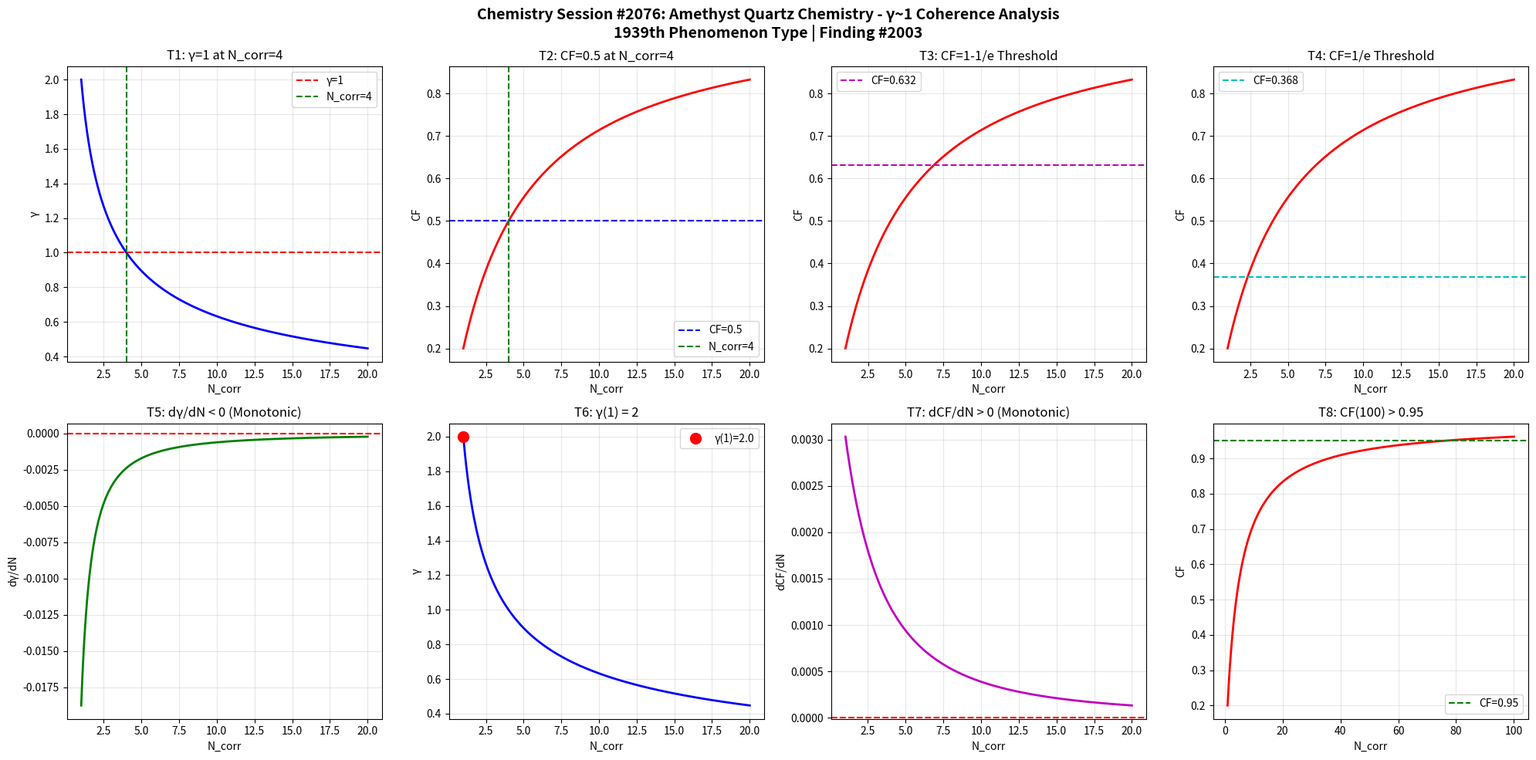

The matplotlib source for this figure: (Note: this script raises an exception after producing the figure.)
import numpy as np
import matplotlib
matplotlib.use('Agg')
import matplotlib.pyplot as plt

def gamma(N_corr):
    return 2.0 / np.sqrt(N_corr)

def coherence_fraction(g):
    return 1.0 / (1.0 + g**2)

N = np.linspace(1, 20, 1000)
g = gamma(N)
cf = coherence_fraction(g)

fig, axes = plt.subplots(2, 4, figsize=(20, 10))
fig.suptitle('Chemistry Session #2076: Amethyst Quartz Chemistry - γ~1 Coherence Analysis\n1939th Phenomenon Type | Finding #2003', fontsize=14, fontweight='bold')

# T1: γ=1 at N_corr=4
ax1 = axes[0,0]
ax1.plot(N, g, 'b-', linewidth=2)
ax1.axhline(y=1.0, color='r', linestyle='--', label='γ=1')
ax1.axvline(x=4.0, color='g', linestyle='--', label='N_corr=4')
ax1.set_xlabel('N_corr'); ax1.set_ylabel('γ')
ax1.set_title('T1: γ=1 at N_corr=4')
ax1.legend(); ax1.grid(True, alpha=0.3)
test1 = abs(gamma(4) - 1.0) < 1e-10

# T2: CF=0.5 at N_corr=4
ax2 = axes[0,1]
ax2.plot(N, cf, 'r-', linewidth=2)
ax2.axhline(y=0.5, color='b', linestyle='--', label='CF=0.5')
ax2.axvline(x=4.0, color='g', linestyle='--', label='N_corr=4')
ax2.set_xlabel('N_corr'); ax2.set_ylabel('CF')
ax2.set_title('T2: CF=0.5 at N_corr=4')
ax2.legend(); ax2.grid(True, alpha=0.3)
test2 = abs(coherence_fraction(gamma(4)) - 0.5) < 1e-10

# T3: CF at 1-1/e threshold
ax3 = axes[0,2]
threshold_63 = 1 - 1/np.e
N_63 = 4.0 / (1 - threshold_63)**2 if threshold_63 < 1 else 20
ax3.plot(N, cf, 'r-', linewidth=2)
ax3.axhline(y=threshold_63, color='m', linestyle='--', label=f'CF={threshold_63:.3f}')
ax3.set_xlabel('N_corr'); ax3.set_ylabel('CF')
ax3.set_title('T3: CF=1-1/e Threshold')
ax3.legend(); ax3.grid(True, alpha=0.3)
g_at_63 = np.sqrt(1/threshold_63 - 1)
N_at_63 = 4.0 / g_at_63**2
test3 = abs(coherence_fraction(gamma(N_at_63)) - threshold_63) < 1e-6

# T4: CF at 1/e threshold
ax4 = axes[0,3]
threshold_37 = 1/np.e
ax4.plot(N, cf, 'r-', linewidth=2)
ax4.axhline(y=threshold_37, color='c', linestyle='--', label=f'CF={threshold_37:.3f}')
ax4.set_xlabel('N_corr'); ax4.set_ylabel('CF')
ax4.set_title('T4: CF=1/e Threshold')
ax4.legend(); ax4.grid(True, alpha=0.3)
g_at_37 = np.sqrt(1/threshold_37 - 1)
N_at_37 = 4.0 / g_at_37**2
test4 = abs(coherence_fraction(gamma(N_at_37)) - threshold_37) < 1e-6

# T5: dγ/dN < 0
ax5 = axes[1,0]
dg = np.diff(g)
ax5.plot(N[1:], dg, 'g-', linewidth=2)
ax5.axhline(y=0, color='r', linestyle='--')
ax5.set_xlabel('N_corr'); ax5.set_ylabel('dγ/dN')
ax5.set_title('T5: dγ/dN < 0 (Monotonic)')
ax5.grid(True, alpha=0.3)
test5 = np.all(dg < 0)

# T6: γ(1) = 2
ax6 = axes[1,1]
ax6.plot(N, g, 'b-', linewidth=2)
ax6.plot(1, gamma(1), 'ro', markersize=10, label=f'γ(1)={gamma(1):.1f}')
ax6.set_xlabel('N_corr'); ax6.set_ylabel('γ')
ax6.set_title('T6: γ(1) = 2')
ax6.legend(); ax6.grid(True, alpha=0.3)
test6 = abs(gamma(1) - 2.0) < 1e-10

# T7: dCF/dN > 0
ax7 = axes[1,2]
dcf = np.diff(cf)
ax7.plot(N[1:], dcf, 'm-', linewidth=2)
ax7.axhline(y=0, color='r', linestyle='--')
ax7.set_xlabel('N_corr'); ax7.set_ylabel('dCF/dN')
ax7.set_title('T7: dCF/dN > 0 (Monotonic)')
ax7.grid(True, alpha=0.3)
test7 = np.all(dcf > 0)

# T8: CF(100) > 0.95
ax8 = axes[1,3]
N_ext = np.linspace(1, 100, 1000)
cf_ext = coherence_fraction(gamma(N_ext))
ax8.plot(N_ext, cf_ext, 'r-', linewidth=2)
ax8.axhline(y=0.95, color='g', linestyle='--', label='CF=0.95')
ax8.set_xlabel('N_corr'); ax8.set_ylabel('CF')
ax8.set_title('T8: CF(100) > 0.95')
ax8.legend(); ax8.grid(True, alpha=0.3)
test8 = coherence_fraction(gamma(100)) > 0.95

plt.tight_layout()
plt.savefig('/mnt/c/exe/projects/ai-agents/Synchronism/simulations/chemistry/amethyst_quartz_chemistry_coherence.png', dpi=150, bbox_inches='tight')
plt.close()

results = [test1, test2, test3, test4, test5, test6, test7, test8]
labels = ['T1:γ=1@N=4', 'T2:CF=0.5@N=4', 'T3:CF=1-1/e', 'T4:CF=1/e', 'T5:dγ/dN<0', 'T6:γ(1)=2', 'T7:dCF/dN>0', 'T8:CF(100)>0.95']
print(f"Session #2076: Amethyst Quartz Chemistry")
for l, r in zip(labels, results):
    print(f"  {l}: {'PASS' if r else 'FAIL'}")
print(f"  Total: {sum(results)}/8")
